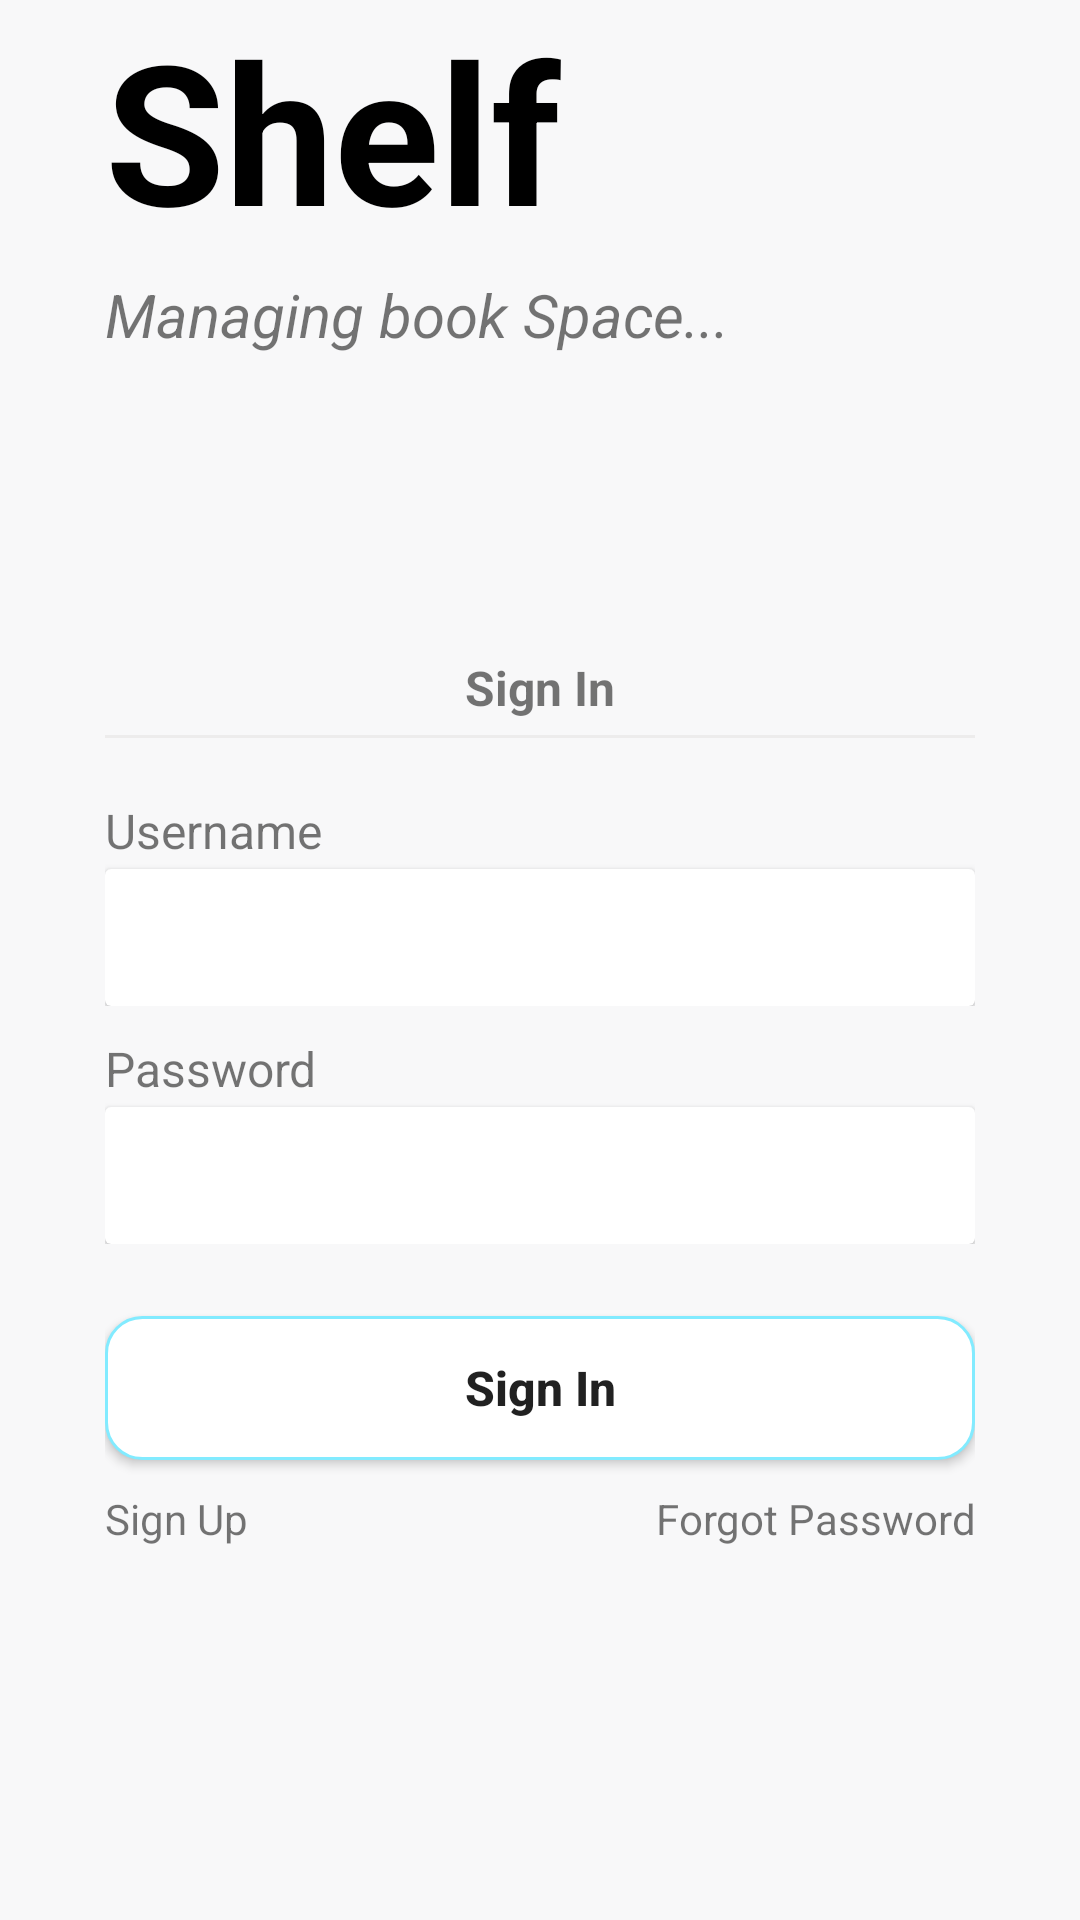

Reconstruct the res/layout file that produces this screen, plus the resources it refers to.
<!-- AndroidManifest.xml: application theme Theme.Shelf -->
<!-- res/layout/fragment_sign_in.xml -->
<?xml version="1.0" encoding="utf-8"?>
<RelativeLayout xmlns:android="http://schemas.android.com/apk/res/android"
    xmlns:tools="http://schemas.android.com/tools"
    android:layout_width="match_parent"
    android:layout_height="match_parent"
    xmlns:card_view="http://schemas.android.com/apk/res-auto"
    android:background="#F8F8F9">

    <RelativeLayout
        android:layout_width="match_parent"
        android:layout_height="match_parent"
        android:orientation="vertical"
        android:paddingHorizontal="35dp">

        <TextView
            android:id="@+id/seat_booking"
            android:layout_width="wrap_content"
            android:layout_height="wrap_content"
            android:text="Shelf"
            android:textSize="65dp"
            android:textStyle="bold"
            android:textColor="@color/black"/>
        <TextView
            android:id="@+id/detail"
            android:layout_below="@id/seat_booking"
            android:layout_width="wrap_content"
            android:layout_height="wrap_content"
            android:layout_marginTop="5dp"
            android:text="Managing book Space..."
            android:textStyle="italic"
            android:textSize="20dp"/>

        <LinearLayout
            android:id="@+id/sign_in"
            android:layout_below="@id/detail"
            android:layout_width="match_parent"
            android:layout_height="wrap_content"
            android:layout_marginTop="100dp"
            android:orientation="vertical">

            <TextView
                android:layout_width="match_parent"
                android:layout_height="wrap_content"
                android:text="Sign In"
                android:textStyle="bold"
                android:gravity="center"
                android:textSize="16sp"/>

            <View
                android:layout_width="match_parent"
                android:layout_height="1dp"
                android:layout_marginTop="5dp"
                android:background="@color/grey"/>

            <LinearLayout
                android:id="@+id/username"
                android:layout_width="match_parent"
                android:layout_height="wrap_content"
                android:layout_marginTop="20dp"
                android:orientation="vertical">

                <TextView
                    android:layout_width="wrap_content"
                    android:layout_height="wrap_content"
                    android:text="Username"
                    android:textSize="16dp"/>

                <androidx.cardview.widget.CardView
                    android:layout_width="match_parent"
                    android:layout_height="wrap_content"
                    android:layout_marginTop="2dp"
                    card_view:cardBackgroundColor="@color/white"
                    card_view:cardElevation="@dimen/cardview_default_elevation">

                    <EditText
                        android:id="@+id/name"
                        android:layout_width="match_parent"
                        android:layout_height="wrap_content"
                        android:padding="8dp"
                        android:inputType="text"
                        android:textSize="16dp"
                        android:layout_marginVertical="4dp"
                        android:background="@null"/>
                </androidx.cardview.widget.CardView>

            </LinearLayout>

            <LinearLayout
                android:id="@+id/password"
                android:layout_width="match_parent"
                android:layout_height="wrap_content"
                android:layout_marginTop="10dp"
                android:orientation="vertical">

                <TextView
                    android:layout_width="wrap_content"
                    android:layout_height="wrap_content"
                    android:text="Password"
                    android:textSize="16dp"/>
                <androidx.cardview.widget.CardView
                    android:layout_width="match_parent"
                    android:layout_height="wrap_content"
                    android:layout_marginTop="2dp"
                    card_view:cardBackgroundColor="@color/white"
                    card_view:cardElevation="@dimen/cardview_default_elevation">

                    <EditText
                        android:id="@+id/pass"
                        android:layout_width="match_parent"
                        android:layout_height="wrap_content"
                        android:padding="8dp"
                        android:textSize="16dp"
                        android:inputType="textPassword"
                        android:layout_marginVertical="4dp"
                        android:background="@null"/>
                </androidx.cardview.widget.CardView>
            </LinearLayout>

            <LinearLayout
                android:id="@+id/error_cred"
                android:layout_width="wrap_content"
                android:layout_height="wrap_content"
                android:visibility="gone">


                <ImageView
                    android:layout_width="wrap_content"
                    android:layout_height="wrap_content"
                    android:layout_gravity="center"
                    android:layout_marginEnd="5dp"
                    android:src="@drawable/ic_alert_red" />

                <TextView
                    android:layout_width="wrap_content"
                    android:layout_height="wrap_content"
                    android:layout_gravity="center"
                    android:gravity="center"
                    android:text="Wrong Credentials!"
                    android:textColor="#FB4E4E"
                    android:textSize="12dp" />
            </LinearLayout>

            <Button
                android:id="@+id/btn"
                android:layout_width="match_parent"
                android:layout_height="wrap_content"
                android:text="Sign In"
                android:textSize="16dp"
                android:layout_marginTop="24dp"
                android:textStyle="bold"
                android:background="@drawable/blue_border"
                android:textAllCaps="false"/>

            <LinearLayout
                android:layout_width="match_parent"
                android:layout_height="wrap_content"
                android:orientation="horizontal"
                android:layout_marginTop="10dp">
                <TextView
                    android:id="@+id/sign_up"
                    android:onClick="onClick"
                    android:layout_width="0dp"
                    android:layout_height="wrap_content"
                    android:layout_weight="1"
                    android:text="Sign Up"
                    android:textSize="14dp"/>

                <TextView
                    android:layout_width="0dp"
                    android:layout_height="wrap_content"
                    android:layout_weight="1"
                    android:text="Forgot Password"
                    android:gravity="end"
                    android:textSize="14dp"/>
            </LinearLayout>
        </LinearLayout>


    </RelativeLayout>

</RelativeLayout>
<!-- resources referenced by this layout -->
<resources>
  <color name="black">#FF000000</color>
  <color name="grey">#FFEDECEC</color>
  <color name="white">#FFFFFFFF</color>
  <!-- drawable blue_border (drawable) -->
  <?xml version="1.0" encoding="utf-8"?>
  <shape xmlns:android="http://schemas.android.com/apk/res/android"
      android:shape="rectangle">
  
      <solid android:color="#FFFFFF" />
  
      <corners android:radius="12dp" />
  
      <stroke
          android:width="1dp"
          android:color="@color/blue" />
  
  </shape>
  <!-- drawable ic_alert_red (drawable) -->
  <vector xmlns:android="http://schemas.android.com/apk/res/android"
      android:width="12dp"
      android:height="12dp"
      android:viewportWidth="12"
      android:viewportHeight="12">
    <path
        android:strokeWidth="1"
        android:pathData="M6,11C8.761,11 11,8.761 11,6C11,3.239 8.761,1 6,1C3.239,1 1,3.239 1,6C1,8.761 3.239,11 6,11Z"
        android:strokeLineJoin="round"
        android:fillColor="#00000000"
        android:strokeColor="#FB4E4E"
        android:strokeLineCap="round"/>
    <path
        android:strokeWidth="1"
        android:pathData="M6,4V6"
        android:strokeLineJoin="round"
        android:fillColor="#00000000"
        android:strokeColor="#FB4E4E"
        android:strokeLineCap="round"/>
    <path
        android:strokeWidth="1"
        android:pathData="M6,8H6.005"
        android:strokeLineJoin="round"
        android:fillColor="#00000000"
        android:strokeColor="#FB4E4E"
        android:strokeLineCap="round"/>
  </vector>
  <style name="Theme.Shelf" parent="Theme.MaterialComponents.DayNight.DarkActionBar">
          
          <item name="colorPrimary">@color/blue</item>
          <item name="colorPrimaryVariant">@color/purple_700</item>
          <item name="colorOnPrimary">@color/white</item>
          
          <item name="colorSecondary">@color/teal_200</item>
          <item name="colorSecondaryVariant">@color/teal_700</item>
          <item name="colorOnSecondary">@color/black</item>
          
          <item name="android:statusBarColor">?attr/colorPrimaryVariant</item>
          
      </style>
  <color name="blue">#82EBFF</color>
  <color name="purple_700">#FF3700B3</color>
  <color name="teal_200">#FF03DAC5</color>
  <color name="teal_700">#FF018786</color>
</resources>
